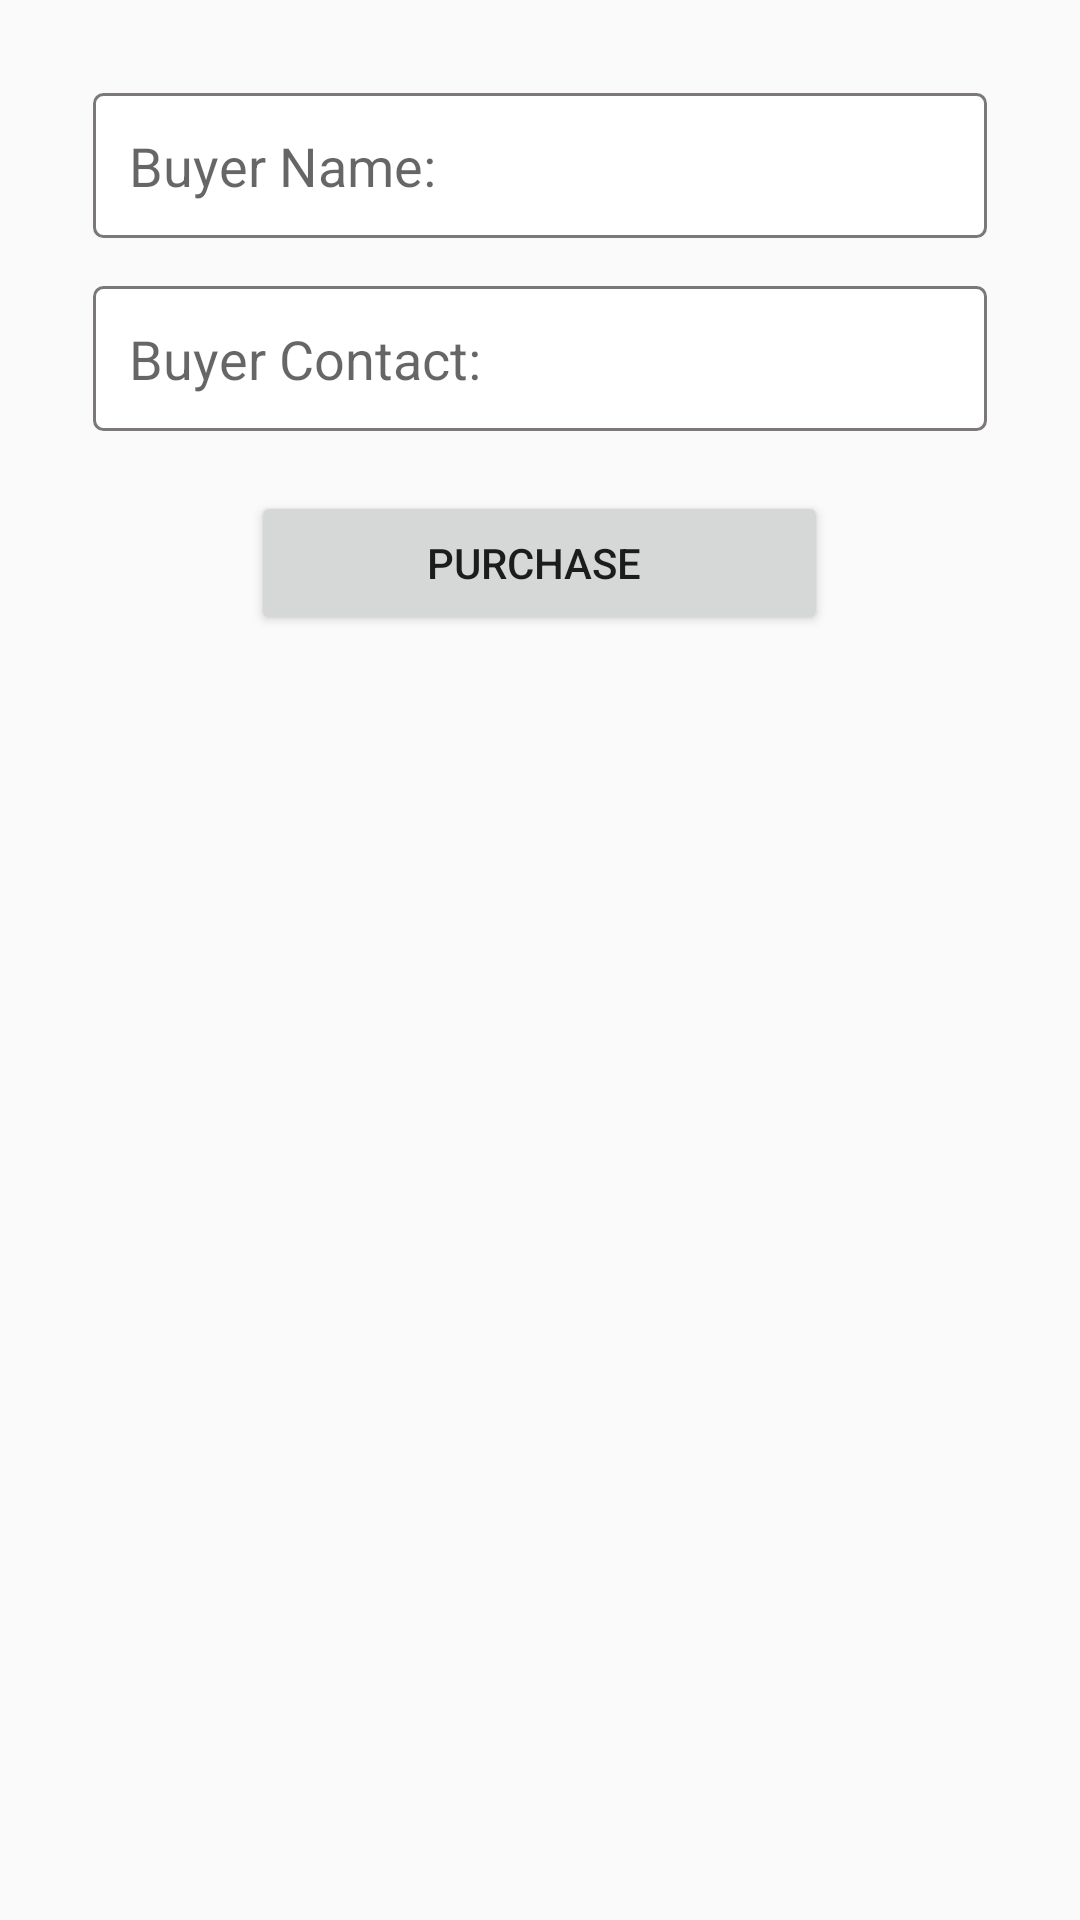

Layout XML and referenced resources for this Android screen:
<!-- AndroidManifest.xml: application theme Theme.PigFarmManagementApp -->
<!-- res/layout/dialog_update_status.xml -->
<?xml version="1.0" encoding="utf-8"?>
<androidx.constraintlayout.widget.ConstraintLayout xmlns:android="http://schemas.android.com/apk/res/android"
    xmlns:app="http://schemas.android.com/apk/res-auto"
    xmlns:tools="http://schemas.android.com/tools"
    android:layout_width="match_parent"
    android:layout_height="match_parent">

    <LinearLayout
        android:layout_width="match_parent"
        android:layout_height="wrap_content"
        android:orientation="horizontal"
        android:padding="15dp"
        app:layout_constraintBottom_toBottomOf="parent"
        app:layout_constraintEnd_toEndOf="parent"
        app:layout_constraintHorizontal_bias="0.0"
        app:layout_constraintStart_toStartOf="parent"
        app:layout_constraintTop_toTopOf="parent"
        app:layout_constraintVertical_bias="0.0">

        <androidx.constraintlayout.widget.ConstraintLayout
            android:layout_width="match_parent"
            android:layout_height="wrap_content">

            <EditText
                android:id="@+id/etBuyerName"
                android:layout_width="match_parent"
                android:layout_height="wrap_content"
                android:layout_margin="16dp"
                android:background="@drawable/edt_bg"
                android:hint="Buyer Name: "
                android:padding="12dp"
                android:textSize="18sp"
                app:layout_constraintEnd_toEndOf="parent"
                app:layout_constraintStart_toStartOf="parent"
                app:layout_constraintTop_toTopOf="parent" />

            <EditText
                android:id="@+id/etBuyerContact"
                android:layout_width="match_parent"
                android:layout_height="wrap_content"
                android:layout_margin="16dp"
                android:background="@drawable/edt_bg"
                android:hint="Buyer Contact: "
                android:padding="12dp"
                android:textSize="18sp"
                app:layout_constraintEnd_toEndOf="parent"
                app:layout_constraintHorizontal_bias="0.625"
                app:layout_constraintStart_toStartOf="parent"
                app:layout_constraintTop_toBottomOf="@+id/etBuyerName" />

            <Button
                android:id="@+id/purchase"
                android:layout_width="wrap_content"
                android:layout_height="wrap_content"
                android:layout_margin="20dp"
                android:textAlignment="center"
                android:gravity="center"
                android:foregroundGravity="center"
                android:padding="12dp"
                android:text="              Purchase               "
                app:layout_constraintEnd_toEndOf="parent"
                app:layout_constraintHorizontal_bias="0.498"
                app:layout_constraintStart_toStartOf="parent"
                app:layout_constraintTop_toBottomOf="@+id/etBuyerContact" />
        </androidx.constraintlayout.widget.ConstraintLayout>
    </LinearLayout>
</androidx.constraintlayout.widget.ConstraintLayout>
<!-- resources referenced by this layout -->
<resources>
  <!-- drawable edt_bg (drawable) -->
  <shape xmlns:android="http://schemas.android.com/apk/res/android">
      <solid android:color="#FFFF"/> 
      <corners android:radius="3dp"/> 
      <stroke android:color="#7C7878" android:width="1dp"/> 
  
  </shape>
  <style name="Theme.PigFarmManagementApp" parent="Theme.AppCompat.Light.NoActionBar" />
</resources>
